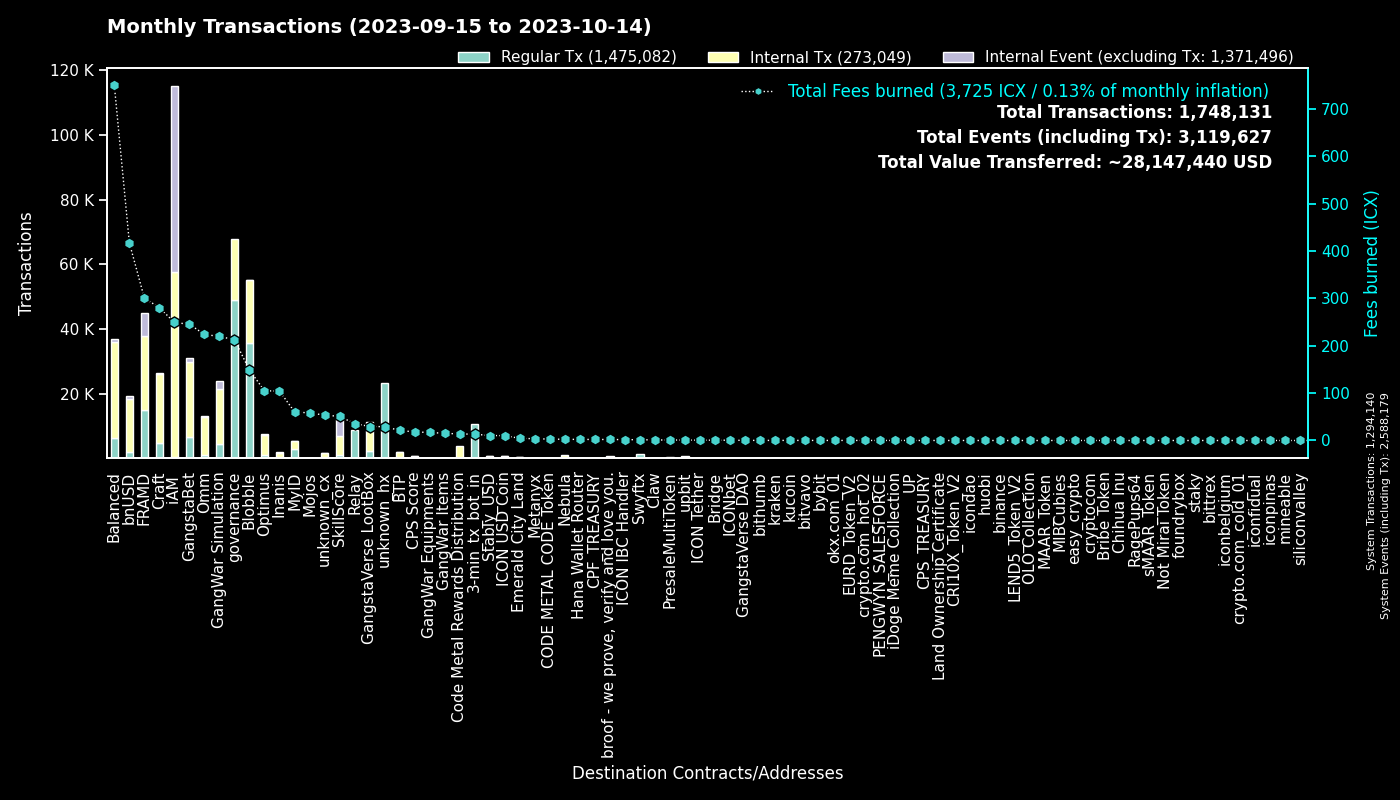

Source data for this figure (header and first rows):
to, Regular Tx, Fees burned, to_def, Internal Tx, Internal Event (excluding Tx), group
0, 1294009, 0.0, System, 131, 1294039, System
cx00000000000000000000000000000000000000…, 49071, 212.9, governance, 18608, 0, governance
cxf14dea1cff7ceb29a46e6d04533a08f84441e4…, 18922, 80.4, Blobble Stake Token, 19357, 7, Blobble
cxf2ca3b655a782f39227934d37ff3b77f9b1ebc…, 16721, 68.06, unknown_cx, 0, 0, Blobble
cx2aa9b28a657e3121b75d3d4fe65e569398645d…, 14718, 246.5, FRAMD Token, 16958, 685, FRAMD
hx11de4e28be4845de3ea392fd8d758655bf766c…, 10719, 13.4, 3-min_tx_bot_in, 0, 0, 3-min_tx_bot_in
cxca5faa5a71d986a2e84dd7e6f5ff791d29901e…, 8747, 35.89, Relay_4, 0, 0, Relay
cx5a0af85407c69945eb318d4ac18e9e84218416…, 4301, 219.7, GangWar Simulation, 16981, 2488, GangWar Simulation
cxe5c2c460364acc5f8c1d5ca925930043d8d9c9…, 4227, 19.86, GangstaBet Crown, 4442, 0, GangstaBet
cx9c4698411c6d9a780f605685153431dcda0460…, 2476, 24.41, Auction, 7684, 0, Craft
cxd17316e24ee40f2ef8ed6f3a497311db1b3520…, 2248, 29.55, GangstaVerse LootBox, 9047, 0, GangstaVerse LootBox
cx88fd7df7ddff82f7cc735c871dc519838cb235…, 2023, 417.4, bnUSD, 16407, 844, bnUSD
cx2609b924e33ef00b648a409245c7ea394c4678…, 1726, 278.5, balanced_sicx, 8046, 149, Balanced
cxba62bb61baf8dd8b6a04633fe33806547785a0…, 1625, 50.08, MyID_3, 1614, 0, MyID
cx28b2ec885b50c8a93da752f2d0467a67127a70…, 1617, 165.4, CROWN, 15311, 1095, GangstaBet
cx7ecb16e4c143b95e01d05933c17cb986cfe618…, 1466, 127.5, CraftRewards, 8620, 138, Craft
hxb568381d35d3e7a6383200e8a0d30310af20b9…, 1332, 1.665, Swyftx, 0, 0, Swyftx
cx694e8c9f1a05c8c3719f30d46b97697960e428…, 1116, 10.52, MyID_2, 1116, 0, MyID
cx66d4d90f5f113eba575bf793570135f9b10cec…, 1100, 81.17, balanced_loans, 3319, 283, Balanced
cx2dc662031f3d62bcdba4f63e9bf827767c8475…, 967, 50.82, SkillScore, 6013, 6339, SkillScore
cx69bcdf1753472c1444188ec3f5188657e30c83…, 769, 2.138, broof - we prove, verify and love you., 0, 0, broof - we prove, verify and love you.
cx2e6d0fc0eca04965d06038c8406093337f085f…, 641, 128, Craft, 4904, 121, Craft
cx28497aef34ec44ad2be9249daddfbe34b54f30…, 591, 10.06, Balanced Bribe, 590, 0, Balanced
cx21e94c08c03daee80c25d8ee3ea22a20786ec2…, 572, 143.4, Balanced Router, 7229, 249, Balanced
cx10d59e8103ab44635190bd4139dbfd682fa2d0…, 522, 24.65, balanced_rewards, 1640, 0, Balanced
cxf61cd5a45dc9f91c15aa65831a30a90d59a096…, 514, 92.7, balanced_baln, 2875, 296, Balanced
cx14002628a4599380f391f708843044bc93dce2…, 462, 248.8, iAM Div, 57188, 57342, iAM
cxe971c0a92c58db502e4a224efc6ba311eb1c17…, 436, 100.2, Inanis Treasury, 1090, 120, Inanis
cxaa99a164586883eed0322d62a31946dfa9491f…, 401, 41.83, optimus_rewards, 1028, 58, Optimus
cx1a29259a59f463a67bb2ef84398b30ca56b583…, 390, 112.1, omm_token, 4499, 153, Omm
cxa0af3165c08318e988cb30993b3048335b94af…, 386, 17.79, balanced_dex, 1184, 0, Balanced
cx6139a27c15f1653471ffba0b4b88dc15de7e32…, 380, 58.38, gangstabet_token, 3111, 94, GangstaBet
cxcb455f26a2c01c686fa7f30e1e3661642dd53c…, 372, 87.8, omm_lending, 6872, 0, Omm
cx43e2eec79eb76293c298f2b17aec06097be606…, 367, 20.68, balanced_staking, 803, 0, Balanced
cx85954d0dae92b63bf5cba03a59ca4ffe687bad…, 326, 2.171, NebulaMultiToken, 451, 0, Nebula
hx49b1556654e51f52d59a8222b4737ee7dccc6d…, 319, 0.3987, upbit_cold_02, 0, 0, upbit
cx203d9cd2a669be67177e997b8948ce2c35caff…, 302, 58.87, balanced_dividends, 3572, 99, Balanced
cx30f18d26f45d990112a4cd4825c0b79af73aac…, 254, 54.19, Yetis, 5844, 6311, FRAMD
hx4b986bda2c90fb74ee76ced3e092f4f7cb91ec…, 234, 0.2925, unknown_hx, 0, 0, unknown_hx
hx082c17b19ba0000041e730ab35441c78ec48a7…, 232, 0.29, unknown_hx, 0, 0, unknown_hx
cx334db6519871cb2bfd154cec0905ced4ea142d…, 230, 0.7944, unknown_cx, 0, 0, unknown_cx
cx7b1843b7ef5368a080ccf59c0a9d1bdec474f9…, 224, 13.32, optimus_dividends, 2336, 0, Optimus
cx9f4ab72f854d3ccdc59aa6f2c3e2215dd62e87…, 166, 18.03, CPS Score, 424, 17, CPS Score
hx68646780e14ee9097085f7280ab137c3633b4b…, 159, 0.1988, kraken_hot, 0, 0, kraken
hxbb984f278abd66ae2155edbd91f8c87ce98411…, 159, 0.1988, kucoin, 0, 0, kucoin
cx841f29ec6ce98b527d49a275e87d427627f1af…, 140, 16.34, OMM Delegation, 0, 0, Omm
hx3770b6ac37402de04f6af4f5541cf68361fbf2…, 136, 0.17, unknown_hx, 0, 0, unknown_hx
cx5b5a03cb525a1845d0af3a872d525b18a810ac…, 134, 13.38, btp-0x38.bsc-BTCB, 925, 8, BTP
hxa390d24fdcba68515b492ffc553192802706a1…, 123, 0.1537, bitvavo_hot, 0, 0, bitvavo
cx785d504f44b5d2c8dac04c5a1ecd75f18ee57d…, 121, 6.236, Finance Token, 283, 7, Optimus
cxc83f6eaf7e123f656657ebac3b09bc7a38e323…, 120, 13.75, Code Metal Rewards Distribution, 3641, 0, Code Metal Rewards Distribution
hx6d14b2b77a9e73c5d5804d43c7e3c3416648ae…, 117, 0.1462, bithumb_03, 0, 0, bithumb
hx6b91c8dea3114de74ecfa85908b875778c2b59…, 117, 0.1462, bybit, 0, 0, bybit
hx85532472e789802a943bd34a8aeb86668bc232…, 110, 0.1375, okx.com_01, 0, 0, okx.com_01
hx133323c2e990994816b548a9e7eb080a5eac80…, 110, 0.1375, unknown_hx, 0, 0, unknown_hx
cx82c8c091b41413423579445032281bca5ac14f…, 103, 0.3493, Craft, 103, 9, Craft
hx1290b0166e4262bbdff78f63c8383532609f07…, 100, 0.125, unknown_hx, 0, 0, unknown_hx
hx0c65769342c65e2206893f855793d33d0732c5…, 100, 0.125, unknown_hx, 0, 0, unknown_hx
cxd77007090899311f1afbcae86b49cfe817fc68…, 92, 0.8483, xCROWN, 267, 0, GangstaBet
cx288d13e1b63563459a2ac6179f237711f6851c…, 91, 7.023, btp-0x38.bsc-ETH, 558, 10, BTP
... 2,819 more rows
